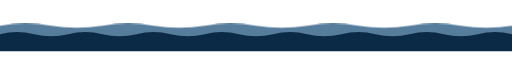
t = 0.00 s
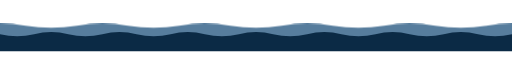
t = 4.00 s
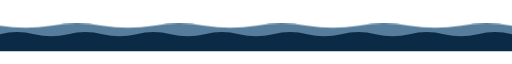
t = 8.00 s

The animated SVG that drew these frames (rendered in a browser with its animation timeline set to each time). Animation: 2 CSS @keyframes rules; frames cover the first 8.00 s, repeats indefinitely.

<svg xmlns="http://www.w3.org/2000/svg" viewBox="0 0 1200 90" width="1200" height="90" role="img" aria-label="Decorative waves"><title>Decorative waves</title><style>@keyframes a{to{transform:translateX(-240px)}}@keyframes b{to{transform:translateX(-160px)}}.a{animation:a 16s linear infinite}.b{animation:b 8s linear infinite}@media (prefers-reduced-motion:reduce){*{animation:none!important}}</style><path class="a" d="M0,30 q60,-10 120,0 t120,0 120,0 120,0 120,0 120,0 120,0 120,0 120,0 120,0 120,0 120,0 120,0 120,0 120,0 120,0 120,0 120,0 120,0 120,0 120,0 120,0 120,0 120,0 V90 H0 Z" fill="#1F527C" fill-opacity=".75"/><path class="b" d="M0,50 q40,-10 80,0 t80,0 80,0 80,0 80,0 80,0 80,0 80,0 80,0 80,0 80,0 80,0 80,0 80,0 80,0 80,0 80,0 80,0 80,0 80,0 80,0 80,0 80,0 80,0 80,0 80,0 80,0 80,0 80,0 80,0 80,0 80,0 80,0 80,0 80,0 80,0 V90 H0 Z" fill="#0B2A45"/></svg>
